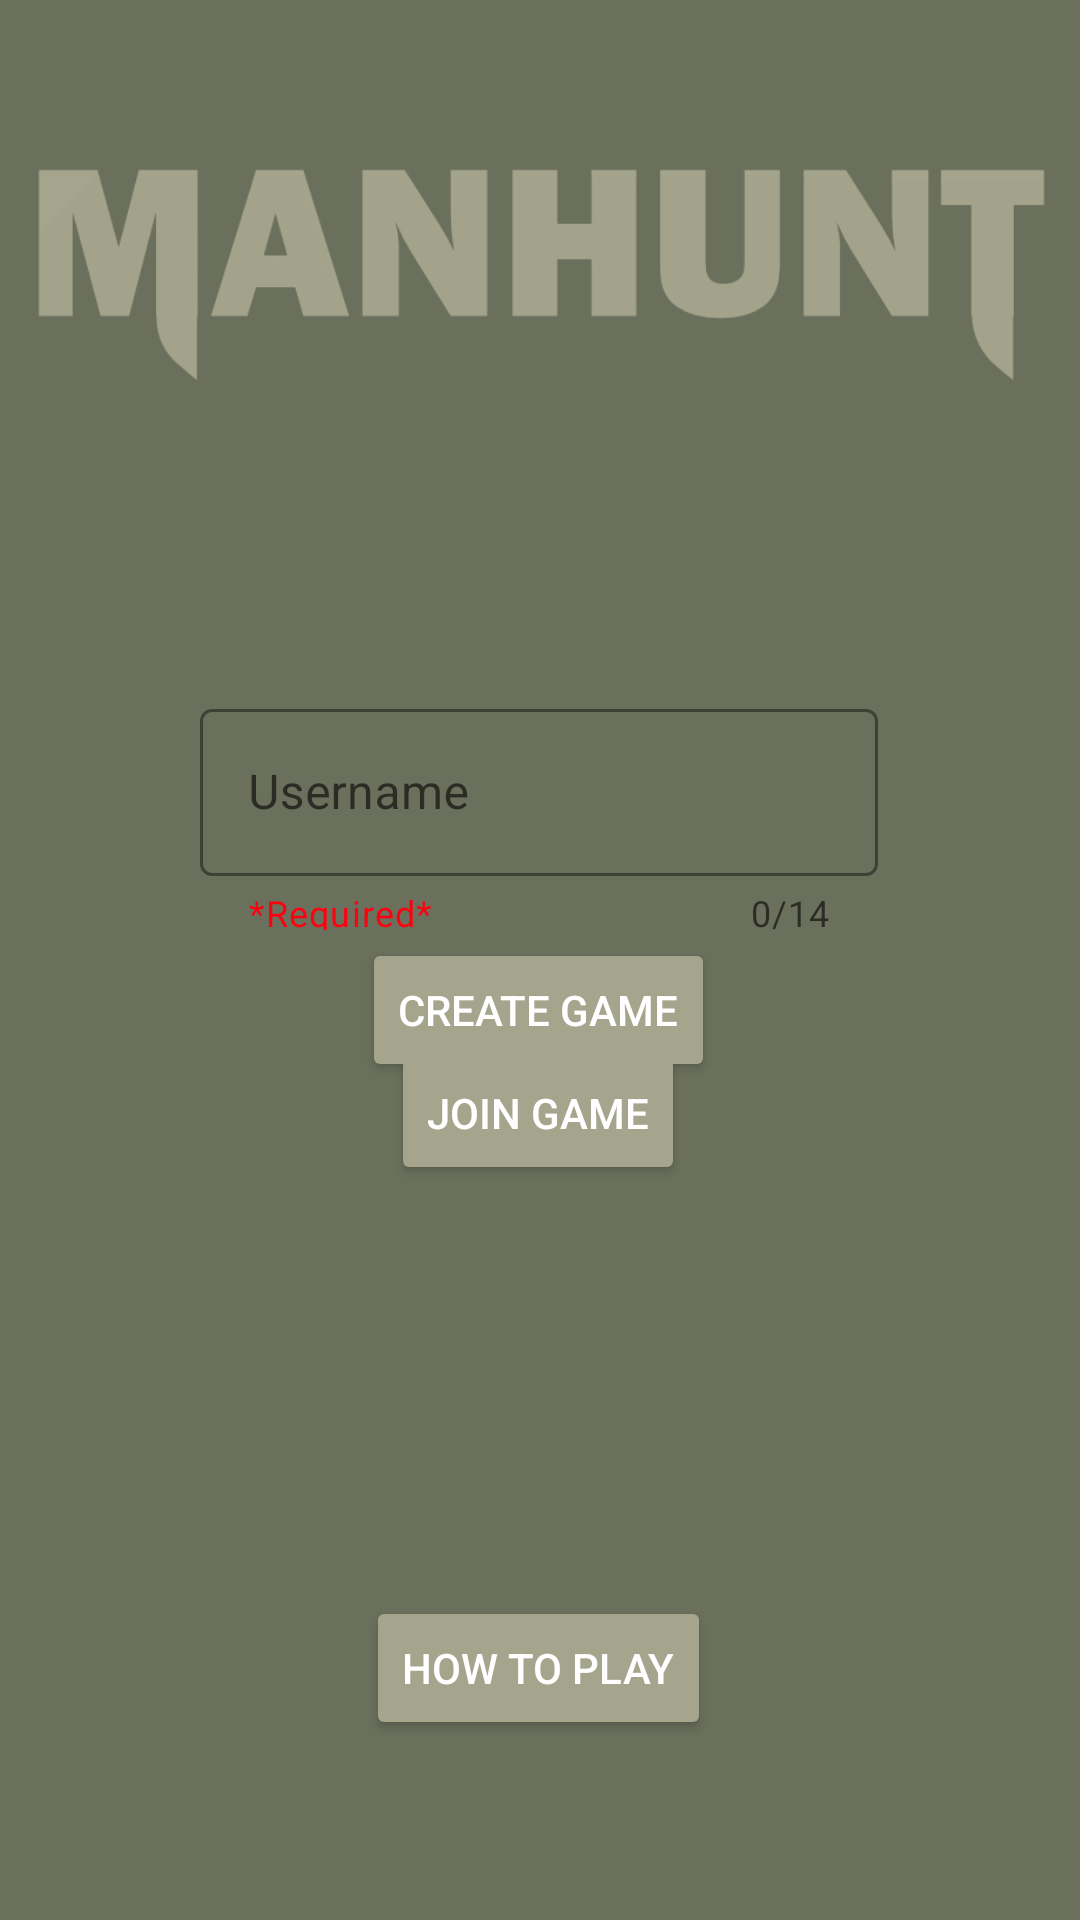

Android layout source for this screen:
<!-- AndroidManifest.xml: application theme Theme.Manhunt -->
<!-- res/layout/activity_start.xml -->
<?xml version="1.0" encoding="utf-8"?>
<androidx.constraintlayout.widget.ConstraintLayout xmlns:android="http://schemas.android.com/apk/res/android"
    xmlns:app="http://schemas.android.com/apk/res-auto"
    xmlns:tools="http://schemas.android.com/tools"
    android:layout_width="match_parent"
    android:layout_height="match_parent"
    android:background="@color/background_1"
    tools:context=".Start">

    <Button
        android:id="@+id/createGame"
        android:layout_width="wrap_content"
        android:layout_height="wrap_content"
        android:backgroundTint="@color/button_accent"
        android:text="Create Game"
        android:textColor="@color/button_text_color"
        app:layout_constraintBottom_toBottomOf="parent"
        app:layout_constraintEnd_toEndOf="parent"
        app:layout_constraintHorizontal_bias="0.498"
        app:layout_constraintStart_toStartOf="parent"
        app:layout_constraintTop_toTopOf="parent"
        app:layout_constraintVertical_bias="0.528" />

    <Button
        android:id="@+id/joinGame"
        android:layout_width="wrap_content"
        android:layout_height="wrap_content"
        android:layout_marginTop="30dp"
        android:layout_marginBottom="245dp"
        android:backgroundTint="@color/button_accent"
        android:text="Join Game"
        android:textColor="@color/button_text_color"
        app:layout_constraintBottom_toBottomOf="parent"
        app:layout_constraintEnd_toEndOf="parent"
        app:layout_constraintHorizontal_bias="0.498"
        app:layout_constraintStart_toStartOf="parent"
        app:layout_constraintTop_toTopOf="parent"
        app:layout_constraintVertical_bias="1.0" />

    <Button
        android:id="@+id/howToPlay"
        android:layout_width="wrap_content"
        android:layout_height="wrap_content"
        android:layout_marginTop="30dp"
        android:layout_marginBottom="60dp"
        android:backgroundTint="@color/button_accent"
        android:text="How To Play"
        android:textColor="@color/button_text_color"
        app:layout_constraintBottom_toBottomOf="parent"
        app:layout_constraintEnd_toEndOf="parent"
        app:layout_constraintHorizontal_bias="0.498"
        app:layout_constraintStart_toStartOf="parent"
        app:layout_constraintTop_toTopOf="parent"
        app:layout_constraintVertical_bias="1.0" />

    <ImageView
        android:id="@+id/imageView"
        android:layout_width="423dp"
        android:layout_height="138dp"
        android:layout_marginTop="49dp"
        android:layout_marginBottom="39dp"
        app:layout_constraintBottom_toTopOf="@+id/textInputLayout2"
        app:layout_constraintEnd_toEndOf="parent"
        app:layout_constraintStart_toStartOf="parent"
        app:layout_constraintTop_toTopOf="parent"
        app:srcCompat="@drawable/logo_curved_colourised3" />

    <com.google.android.material.textfield.TextInputLayout
        android:id="@+id/textInputLayout2"
        style="@style/EditTextOutline"
        android:layout_width="226dp"
        android:layout_height="79dp"
        android:layout_marginTop="39dp"
        android:layout_marginBottom="37dp"
        android:hint="Username"
        app:counterEnabled="true"
        app:counterMaxLength="14"
        app:helperText="*Required*"
        app:helperTextTextColor="@color/red"
        app:layout_constraintBottom_toTopOf="@+id/createGame"
        app:layout_constraintEnd_toEndOf="parent"
        app:layout_constraintHorizontal_bias="0.497"
        app:layout_constraintStart_toStartOf="parent"
        app:layout_constraintTop_toBottomOf="@+id/imageView"
        app:startIconDrawable="@drawable/ic_baseline_person_24">

        <com.google.android.material.textfield.TextInputEditText
            android:id="@+id/NameTextInput"
            android:layout_width="match_parent"
            android:layout_height="wrap_content"
            android:maxLength="14" />
    </com.google.android.material.textfield.TextInputLayout>

</androidx.constraintlayout.widget.ConstraintLayout>
<!-- resources referenced by this layout -->
<resources>
  <color name="background_1">#6b705c</color>
  <color name="button_accent">#a5a58d</color>
  <color name="button_text_color">#FFFFFF</color>
  <color name="red">#ff0010</color>
  <!-- drawable logo_curved_colourised3: png bitmap (drawable-v24, 9209 bytes) -->
  <style name="EditTextOutline" parent="Widget.MaterialComponents.TextInputLayout.OutlinedBox">
          <item name="boxStrokeColor">@color/button_accent</item>
          <item name="colorControlActivated">@color/button_accent</item>
          <item name="color">@color/button_accent</item>
      </style>
  <style name="Theme.Manhunt" parent="Theme.MaterialComponents.DayNight.DarkActionBar">
          
          <item name="colorPrimary">@color/purple_500</item>
          <item name="colorPrimaryVariant">@color/purple_700</item>
          <item name="colorOnPrimary">@color/white</item>
          
          <item name="colorSecondary">@color/teal_200</item>
          <item name="colorSecondaryVariant">@color/teal_700</item>
          <item name="colorOnSecondary">@color/black</item>
          
          <item name="android:statusBarColor" tools:targetApi="l">@color/black</item>
          
      </style>
  <color name="purple_500">#FF6200EE</color>
  <color name="purple_700">#FF3700B3</color>
  <color name="white">#FFFFFFFF</color>
  <color name="teal_200">#FF03DAC5</color>
  <color name="teal_700">#FF018786</color>
  <color name="black">#FF000000</color>
</resources>
